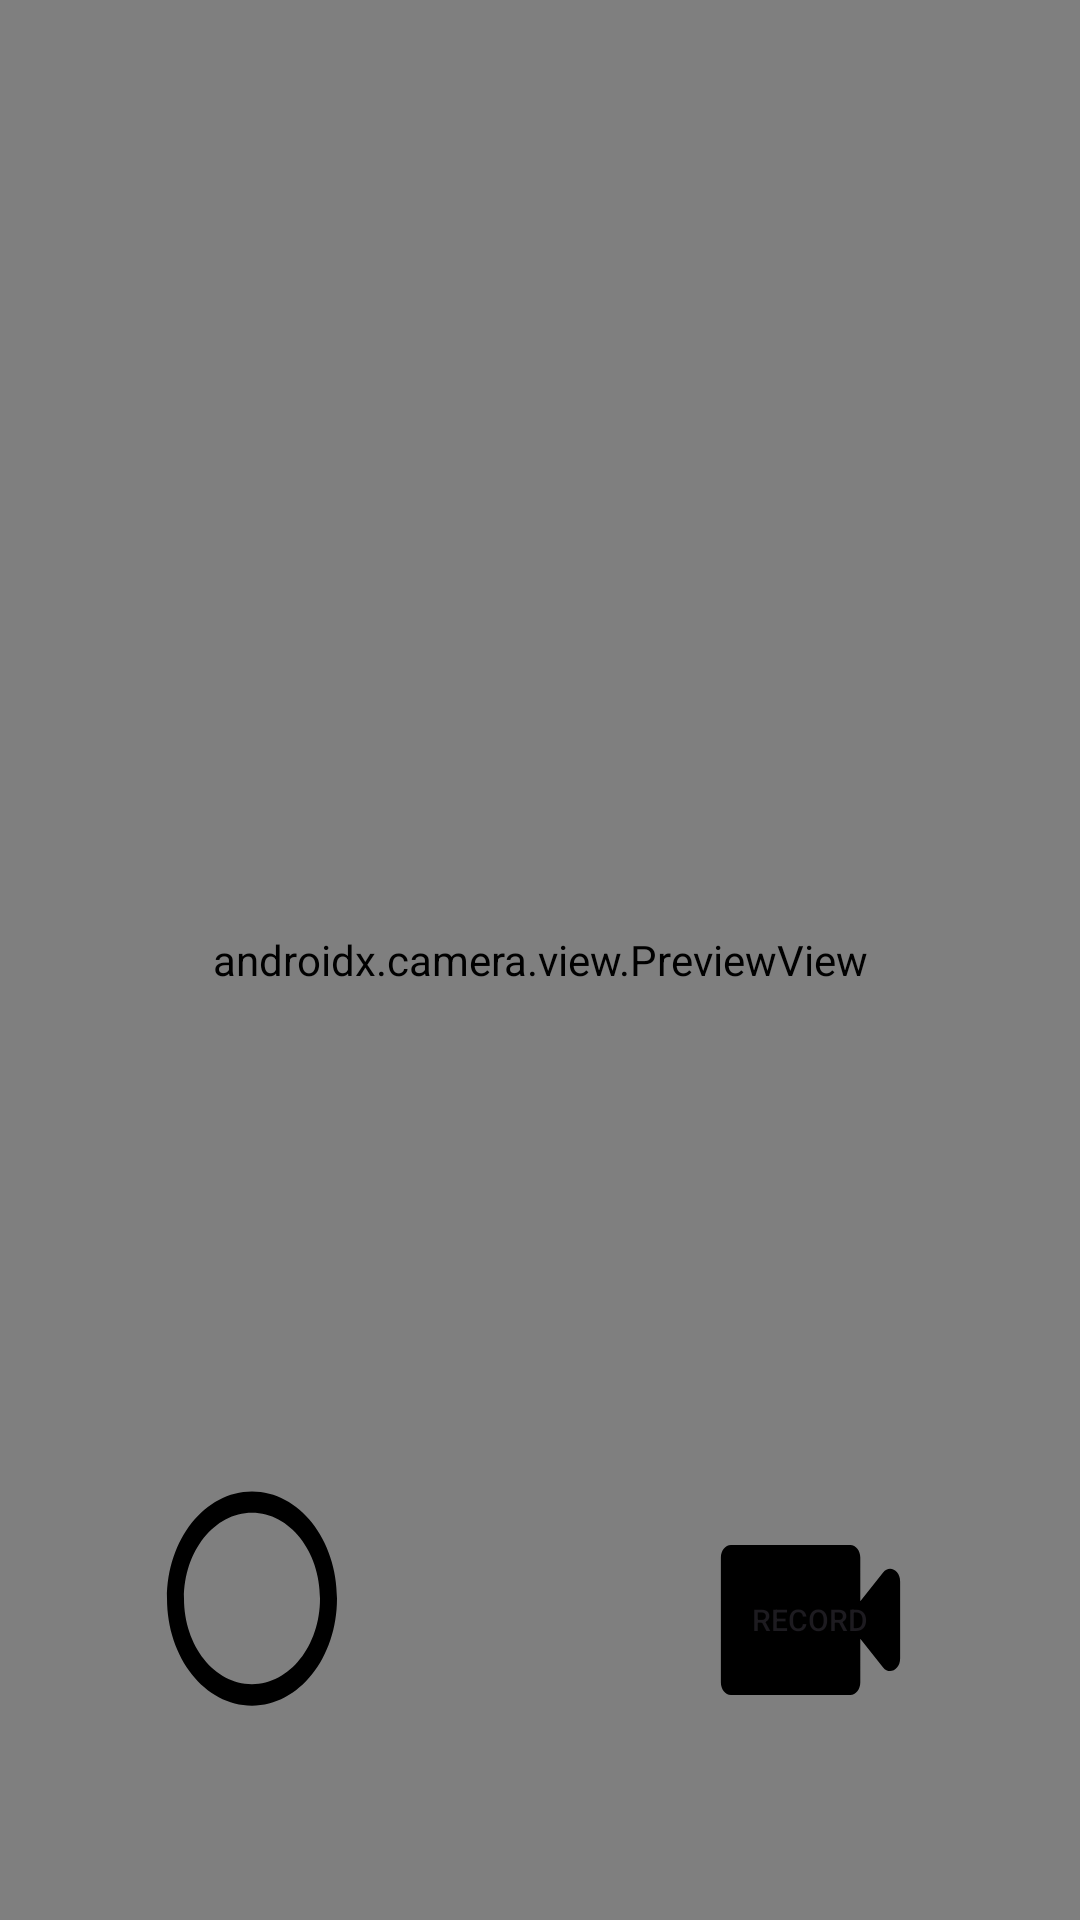

Produce the Android XML layout that renders to this screen, including the resource entries it uses.
<!-- AndroidManifest.xml: application theme Theme.OpenXcam -->
<!-- res/layout/fragment_media_capture.xml -->
<RelativeLayout xmlns:android="http://schemas.android.com/apk/res/android"
    android:layout_width="match_parent"
    android:layout_height="match_parent">

    
    <FrameLayout
        android:id="@+id/fragment_container"
        android:layout_width="match_parent"
        android:layout_height="match_parent"/>

    
    <androidx.camera.view.PreviewView
        android:id="@+id/viewFinder"
        android:layout_width="match_parent"
        android:layout_height="match_parent"/>

    
    <Button
        android:id="@+id/image_capture_button"
        android:layout_width="100dp"
        android:layout_height="100dp"
        android:layout_margin="50dp"
        android:elevation="2dp"
        android:background="@drawable/outline_circle_24"
        android:layout_alignParentBottom="true"
        android:layout_toLeftOf="@+id/vertical_centerline" />

    
    <Button
        android:id="@+id/video_capture_button"
        android:layout_width="100dp"
        android:layout_height="100dp"
        android:layout_margin="50dp"
        android:textSize="10dp"
        android:elevation="2dp"
        android:text="@string/start_capture"
        android:background="@drawable/round_videocam_24"
        android:layout_alignParentBottom="true"
        android:layout_toRightOf="@+id/vertical_centerline" />

    
    <View
        android:id="@+id/vertical_centerline"
        android:layout_width="1dp"
        android:layout_height="1dp"
        android:layout_centerHorizontal="true"
        android:layout_alignParentBottom="true" />

</RelativeLayout>
<!-- resources referenced by this layout -->
<resources>
  <!-- drawable outline_circle_24 (drawable) -->
  <vector android:height="28dp" android:tint="#000000"
      android:viewportHeight="28" android:viewportWidth="28"
      android:width="28dp" xmlns:android="http://schemas.android.com/apk/res/android">
      <path android:fillColor="@android:color/white" android:pathData="M12,2C6.47,2 2,6.47 2,12c0,5.53 4.47,10 10,10s10,-4.47 10,-10C22,6.47 17.53,2 12,2zM12,20c-4.42,0 -8,-3.58 -8,-8c0,-4.42 3.58,-8 8,-8s8,3.58 8,8C20,16.42 16.42,20 12,20z"/>
  </vector>
  <!-- drawable round_videocam_24 (drawable) -->
  <vector android:height="70dp" android:tint="#000000"
      android:viewportHeight="24" android:viewportWidth="24"
      android:width="70dp" xmlns:android="http://schemas.android.com/apk/res/android">
      <path android:fillColor="@android:color/white" android:pathData="M17,10.5V7c0,-0.55 -0.45,-1 -1,-1H4c-0.55,0 -1,0.45 -1,1v10c0,0.55 0.45,1 1,1h12c0.55,0 1,-0.45 1,-1v-3.5l2.29,2.29c0.63,0.63 1.71,0.18 1.71,-0.71V8.91c0,-0.89 -1.08,-1.34 -1.71,-0.71L17,10.5z"/>
  </vector>
  <string name="start_capture">record</string>
  <style name="Theme.OpenXcam" parent="Base.Theme.OpenXcam" />
  <style name="Base.Theme.OpenXcam" parent="Theme.Material3.DayNight.NoActionBar">
          
          <item name="colorPrimary">@color/green</item>
      </style>
  <color name="green">#98fb98</color>
</resources>
